Labelled photos from "datasets", an image-classification folder in Bangsenjata/AI-Detect-FruitVegetable. The possible labels are: Brokoli, Terong, Wortel, anggur, apel, brokoli, jeruk, manggis, pisang, terong, wortel.

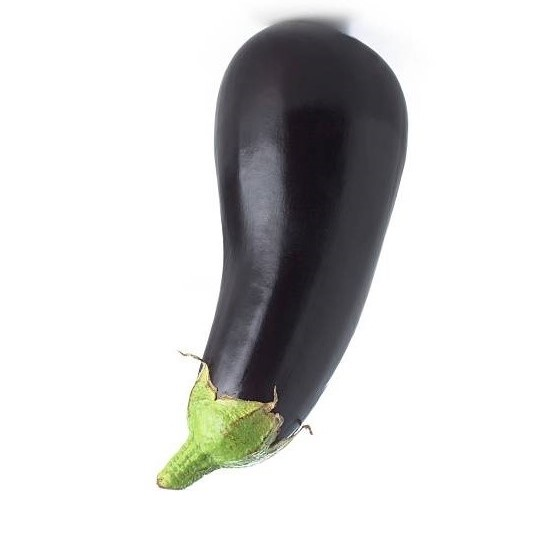
Label: Terong

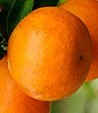
Label: jeruk

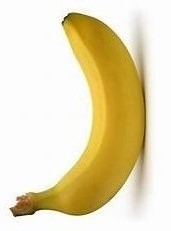
Label: pisang

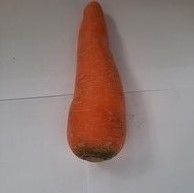
Label: Wortel

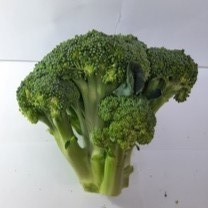
Label: Brokoli

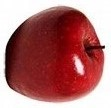
Label: apel
